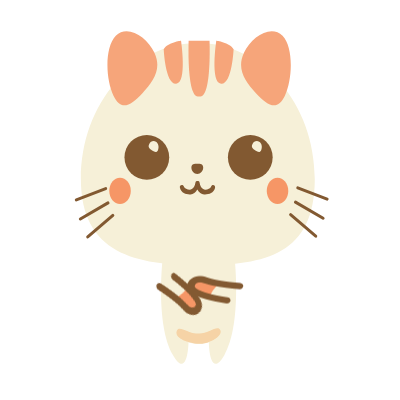
t = 0.00 s
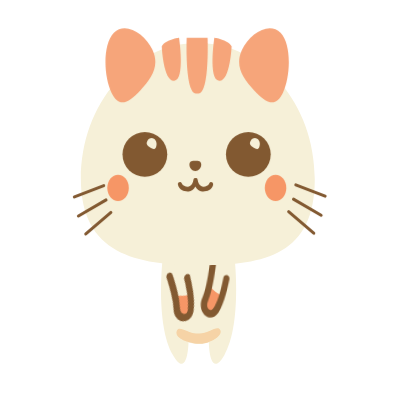
t = 0.70 s
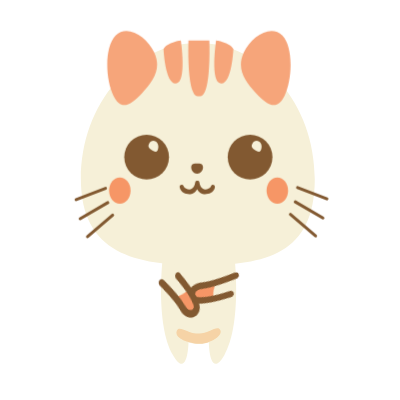
t = 1.30 s
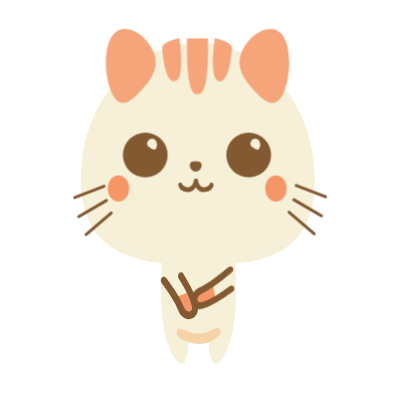
t = 2.00 s
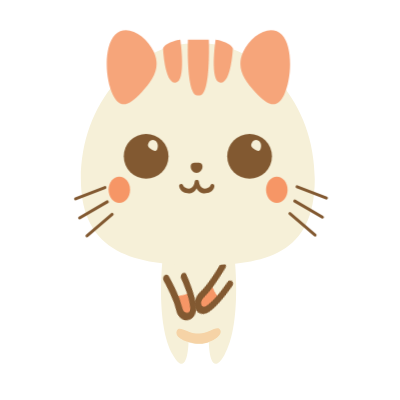
t = 2.70 s
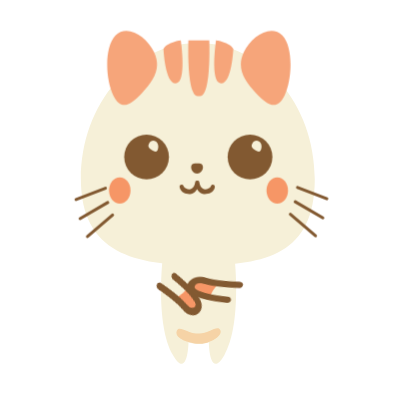
t = 3.30 s

The animated SVG that drew these frames (rendered in a browser with its animation timeline set to each time). Animation: 9 CSS @keyframes rules; one cycle of 4.00 s, repeats indefinitely.

<svg width="400" height="400" xmlns="http://www.w3.org/2000/svg">
 <g>
  <title>background</title>
 </g>

 <style type="text/css">.st0{fill:#CCCCCC;}
	.st1{fill:#F6F0D8;}
	.st2{fill:#F6D3A6;}
	.st3{fill:#F69666;}
	.st4{fill:#825931;}
	.st5{fill:#F6A57A;}
	.st6{fill:none;stroke:#825931;stroke-width:3;stroke-linecap:round;stroke-miterlimit:10;}
	.st7{fill:#282828;}
	.st8{fill:#F6F0D8;stroke:#000000;stroke-miterlimit:10;}
	.st9{fill:#BCBCBC;}
	.st10{fill:none;}
	.st11{fill:#545454;}
	.st12{fill:#FCB640;}
	.st13{fill:#DB5B58;}
	.st14{fill:#8DC8DC;stroke:#8DC8DC;stroke-width:3;stroke-miterlimit:10;}
	.st15{fill:#8DC8DC;}
	.st16{fill:#F16336;stroke:#F16336;stroke-width:4;stroke-miterlimit:10;}
    #leg2 ,#leg2_1_ ,#wing1_1_ ,#wing2 ,#panda-hand1 ,#COLA ,#tail{
    animation : hit 4s ease-in-out infinite
    }
    @keyframes hit{
    0%{
    transform : translateY(0px)
    }
    10%{
    transform : translateY(-3px)
    }
    20%{
    transform : translateY(0px)
    }
    30%{
    transform : translateY(-3px)
    }
    40%{
    transform : translateY(0px)
    }
    50%{
    transform : translateY(-3px)
    }
    60%{
    transform : translateY(0)
    }
    70%{
    transform : translateY(-3px)
    }
    80%{
    transform : translateY(0)
    }
    90%{
    transform : translateY(-3px)
    }
    100%{
    transform : translateY(0px)
    }
    }
    #leg1 ,#leg1_1_ ,#wing1 ,#wing2_1_ ,#panda-hand-2{
    animation : hit2 4s ease-in-out infinite
    }
    @keyframes hit2{
    0%{
    transform : translateY(-3px)
    }
    10%{
    transform : translateY(0)
    }
    20%{
    transform : translateY(-3px)
    }
    30%{
    transform : translateY(0)
    }
    40%{
    transform : translateY(-3px)
    }
    50%{
    transform : translateY(0)
    }
    60%{
    transform : translateY(-3px)
    }
    70%{
    transform : translateY(0)
    }
    80%{
    transform : translateY(-3px)
    }
    90%{
    transform : translateY(0)
    }
    100%{
    transform : translateY(-3px)
    }
    }
    #rounded-face ,#dancing-face ,#panda-dancing-face ,#dancing-face-cat{
    animation : swip 4s alternate infinite;
    transform-origin : center ;
    transform-box : fill-box
    }
    @keyframes swip{
    0%{
    transform : translate(2px,0)
    }
    20%{
    transform : translate(0,-3px)
    }
    40%{
    transform : translate(2px,0)
    }
    60%{
    transform : translate(0,-3px)
    }
    80%{
    transform : translate(2px,0)
    }
    100%{
    transform : translate(0,-3px)
    }
    }
    #right-hand{
    animation : drum 4s ease-in-out infinite;
    transform-origin : center ;
    transform-box : fill-box
    }
    @keyframes drum{
    0%{
    transform : rotate(-20deg)
    }
    20%{
    transform : rotate(20deg)
    }
    40%{
    transform : rotate(-20deg)
    }
    60%{
    transform : rotate(20deg)
    }
    80%{
    transform : rotate(-20deg)
    }
    100%{
    transform : rotate(20deg)
    }
    }
    #left-hand{
    animation : drum2 4s ease-in-out infinite;
    transform-origin : center ;
    transform-box : fill-box
    }
    @keyframes drum2{
    0%{
    transform : rotate(90deg)
    }
    20%{
    transform : rotate(-0deg)
    }
    40%{
    transform : rotate(90deg)
    }
    60%{
    transform : rotate(-0deg)
    }
    80%{
    transform : rotate(90deg)
    }
    100%{
    transform : rotate(-0deg)
    }
    }
    /*#panda-hand1{
     animation : drum3 4s ease-in-out infinite;
    transform-origin : center ;
    transform-box : fill-box
    }
     @keyframes drum3{
    0%{
    transform : rotate(-20deg)
    }
    20%{
    transform : rotate(0deg)
    }
    40%{
    transform : rotate(-20deg)
    }
    60%{
    transform : rotate(0deg)
    }
    80%{
    transform : rotate(-20deg)
    }
    100%{
    transform : rotate(0deg)
    }
    }
    
    #panda-hand-2{
     animation : drum4 4s ease-in-out infinite;
    transform-origin : center ;
    transform-box : fill-box
    }
    @keyframes drum4{
    0%{
    transform : rotate(0deg)
    }
    20%{
    transform : rotate(-20deg)
    }
    40%{
    transform : rotate(0deg)
    }
    60%{
    transform : rotate(-20deg)
    }
    80%{
    transform : rotate(0deg)
    }
    100%{
    transform : rotate(-20deg)
    }
    }*/
    #BRAZO_copy{
    transform-box: fill-box;
    transform-origin: center;
    animation: play 3s ease-in-out infinite
    }
    @keyframes play{
    0%{
    transform : rotate(0)
    }
    20%{
    transform : rotate(-60deg)
    }
    40%{
    transform : rotate(0)
    }
    60%{
     transform : rotate(-60deg)
    }
    80%{
     transform : rotate(0deg)
    }
    100%{
     transform : rotate(-60deg)
    }
    }
    #BRAZO{
    transform-box: fill-box;
    transform-origin: center;
    animation: play1 3s ease-in-out infinite
    }
    @keyframes play1{
    0%{
    transform : rotate(-60deg)
    }
    20%{
    transform : rotate(0)
    }
    40%{
    transform : rotate(-60deg)
    }
    60%{
     transform : rotate(0)
    }
    80%{
     transform : rotate(-60deg)
    }
    100%{
     transform : rotate(0)
    }
    }</style>
 <g>
  <title>Layer 1</title>
  <g id="Back"/>
  <g stroke="null" id="cat2">
   <g stroke="null" id="svg_2">
    <path stroke="null" class="st1" d="m234.77374,259.97367c0,0 7.17778,64.73242 -10.34445,94.92383c-14.98889,25.8418 -15.62222,-12.53711 -15.62222,-12.53711s-4.85556,2.04687 -11.4,1.2793l2.53333,0c-6.54444,0.76757 -11.4,-1.2793 -11.4,-1.2793s-0.63333,38.37891 -15.62222,12.53711c-17.52222,-30.19141 -10.34445,-94.92383 -10.34445,-94.92383l72.2,0l0.00001,0z" id="svg_3"/>
    <path stroke="null" class="st2" d="m209.44041,341.84868c0,0 13.3,-4.86132 10.97778,-11.51367c-2.32222,-6.65234 -13.3,4.34961 -22.58889,3.07032l0.21111,0c-9.07778,1.2793 -19,-8.95507 -21.32223,-2.30273c-2.32222,6.65234 9.92222,10.49023 9.92222,10.49023s13.08889,4.86132 22.8,0.25586z" id="svg_4"/>
   </g>
   <g stroke="null" id="left-hand">
    <path stroke="null" class="st3" d="m210.28485,287.09477c0,0 5.7,6.9082 12.45555,8.1875c0,0 -6.33333,22.25976 -14.56667,16.375c-4.22222,-5.62891 2.11111,-24.5625 2.11111,-24.5625l0.00001,0z" id="svg_5"/>
    <path stroke="null" class="st4" d="m226.3293,274.55767c-1.68889,-0.25586 -3.37778,1.02344 -3.58889,3.07032c-2.11111,14.83984 -5.06667,25.07421 -8.44444,30.70312c-1.68889,2.81445 -3.37778,2.04687 -4.22222,1.53516c-1.9,-1.2793 -2.95556,-4.60547 -1.47778,-8.44336c4.43334,-11.25782 5.91111,-34.54101 6.12222,-35.56446c0.21111,-2.04687 -1.05555,-3.83789 -2.95556,-4.09375c-1.68889,-0.25586 -3.16667,1.2793 -3.37778,3.58203c0,0.25586 -1.47778,22.77148 -5.48889,32.75c-3.16667,7.93164 -0.42222,15.0957 4.01111,18.16602c1.47778,1.02344 2.95556,1.53516 4.64445,1.53516c2.74444,0 5.48889,-1.53516 7.81111,-5.11719c5.91111,-9.97852 8.44444,-27.88867 9.5,-33.77344c0.42222,-2.04687 -0.84444,-3.83789 -2.53333,-4.34961z" id="svg_6"/>
   </g>
   <g stroke="null" id="right-hand">
    <path stroke="null" class="st3" d="m176.29596,296.04985c0,0 8.02222,-0.51172 13.51111,-5.88477c0,0 9.28889,20.46875 0.21111,24.05078c-6.33333,0.25586 -13.72222,-18.16602 -13.72222,-18.16602z" id="svg_7"/>
    <path stroke="null" class="st4" d="m179.25152,273.02251c-1.26666,1.2793 -1.68889,3.58203 -0.63333,5.37305c7.6,11.76953 12.03333,21.23633 13.3,28.14453c0.63333,3.32618 -0.84444,4.34961 -1.9,4.86132c-2.11111,0.76757 -4.85556,-0.51172 -6.12222,-4.34961c-4.01111,-11.51367 -17.1,-28.40039 -17.73333,-29.16796c-1.26666,-1.53516 -3.16667,-1.53516 -4.43334,-0.25586c-1.26666,1.53516 -1.26666,3.83789 -0.21111,5.37305c0.21111,0.25586 12.87778,16.63086 16.46667,26.86523c2.74444,8.1875 9.07778,10.49023 13.72222,8.69922c1.47778,-0.51172 2.95556,-1.53516 4.01111,-3.07032c1.9,-2.30273 2.74444,-5.88477 1.9,-10.49023c-2.11111,-11.76953 -11.4,-26.35351 -14.35556,-31.21484c-0.63333,-1.53516 -2.53333,-2.04687 -4.01111,-0.76757l0.00001,-0.00001z" id="svg_8"/>
   </g>
   <path stroke="null" class="st1" d="m314.78486,179.12211c0,75.22265 -49.4,86.22461 -114,86.22461c-64.6,0 -119.91111,-11.25782 -119.91111,-86.22461c0,-75.22265 52.35555,-136.11719 116.95556,-136.11719c64.6,0 116.95556,60.89453 116.95556,136.11719l-0.00001,0z" id="svg_9"/>
   <g stroke="null" id="dancing-face">
    <g stroke="null" id="svg_10">
     <g stroke="null" id="svg_11">
      <g stroke="null" id="svg_12">
       <path stroke="null" class="st5" d="m282.90708,95.71196c-7.6,16.11914 -17.52222,9.4668 -28.71111,-2.30273c-11.18889,-12.02539 -19.84444,-24.5625 -12.24444,-40.68164c7.6,-16.11914 27.23334,-28.65625 38.63334,-16.88671c11.18889,11.76953 9.92222,43.75196 2.32222,59.8711l0,-0.00001z" id="svg_13"/>
      </g>
      <g stroke="null" id="svg_14">
       <path stroke="null" class="st5" d="m111.48485,95.71196c7.6,16.11914 17.52222,9.4668 28.71111,-2.30273c11.18889,-12.02539 19.84444,-24.5625 12.24444,-40.68164c-7.6,-16.11914 -27.23334,-28.65625 -38.63334,-16.88671c-11.4,11.76953 -10.13334,43.75196 -2.32222,59.8711l0,-0.00001z" id="svg_15"/>
      </g>
     </g>
    </g>
    <line stroke="null" class="st6" x1="288.60708" y1="214.68657" x2="313.7293" y2="236.17876" id="svg_16"/>
    <line stroke="null" class="st6" x1="293.46263" y1="202.14946" x2="321.11819" y2="218.2686" id="svg_17"/>
    <line stroke="null" class="st6" x1="295.78485" y1="187.82134" x2="325.1293" y2="199.07915" id="svg_18"/>
    <line stroke="null" class="st6" x1="110.85152" y1="215.45414" x2="85.72929" y2="236.94634" id="svg_19"/>
    <line stroke="null" class="st6" x1="105.99596" y1="202.91704" x2="78.34041" y2="219.03618" id="svg_20"/>
    <line stroke="null" class="st6" x1="103.67374" y1="188.58891" x2="74.32929" y2="199.84673" id="svg_21"/>
    <path stroke="null" class="st5" d="m161.7293,49.14556c0,0 1.47778,35.3086 12.45555,34.54101c11.18889,-0.76757 4.85556,-42.98437 4.85556,-42.98437s-13.3,1.53516 -17.31111,8.44336z" id="svg_22"/>
    <path stroke="null" class="st5" d="m231.60708,49.14556c0,0 -1.47778,35.3086 -12.45555,34.54101c-11.18889,-0.76757 -4.85556,-42.98437 -4.85556,-42.98437s13.08889,1.53516 17.31111,8.44336z" id="svg_23"/>
    <path stroke="null" class="st5" d="m207.54041,40.7022c0,0 2.11111,54.7539 -9.07778,55.77735l-2.74444,0c-11.18889,-0.76757 -9.07778,-55.77735 -9.07778,-55.77735l20.9,0z" id="svg_24"/>
    <g stroke="null" id="svg_25">
     <path stroke="null" class="st3" d="m128.79596,190.89165c0,7.16407 -4.85556,13.04882 -10.76667,13.04882c-5.91111,0 -10.76667,-5.88477 -10.76667,-13.04882c0,-7.16407 4.85556,-13.04882 10.76667,-13.04882c5.91111,0 10.76667,5.62891 10.76667,13.04882z" id="svg_26"/>
     <path stroke="null" class="st3" d="m286.28486,190.89165c0,7.16407 -4.85556,13.04882 -10.76667,13.04882c-5.91111,0 -10.76667,-5.88477 -10.76667,-13.04882c0,-7.16407 4.85556,-13.04882 10.76667,-13.04882c5.91111,0 10.76667,5.62891 10.76667,13.04882z" id="svg_27"/>
     <path stroke="null" class="st4" d="m195.29597,174.00493c3.16667,0 5.91111,-2.81445 5.91111,-6.39648c0,-3.58203 -2.74444,-3.83789 -5.91111,-3.83789c-3.16667,0 -5.91111,0.25586 -5.91111,3.83789c0,3.58203 2.53333,6.39648 5.91111,6.39648z" id="svg_28"/>
     <path stroke="null" class="st4" d="m213.0293,188.0772c0.84444,-3.07032 -3.16667,-4.34961 -4.01111,-1.2793c-0.84444,2.55859 -6.12222,3.58203 -7.81111,2.30273c-2.11111,-1.53516 -3.16667,-3.58203 -3.58889,-6.39648c-0.21111,-1.53516 -1.05555,-1.79102 -2.11111,-1.79102c-0.84444,0 -1.9,0.25586 -2.11111,1.79102c-0.42222,2.81445 -1.47778,4.86132 -3.58889,6.39648c-1.68889,1.2793 -6.96666,0.25586 -7.81111,-2.30273c-0.84444,-3.07032 -5.06667,-1.79102 -4.01111,1.2793c1.47778,5.11719 6.33333,6.65234 10.55556,6.39648c2.74444,0 5.27778,-2.04687 6.75555,-4.86132c1.68889,2.81445 4.01111,4.60547 6.75555,4.86132c4.64445,0.25586 9.5,-1.2793 10.97778,-6.39648z" id="svg_29"/>
    </g>
    <g stroke="null" id="svg_30">
     <circle stroke="null" class="st4" cx="144.84041" cy="157.37408" r="22.37777" id="svg_31"/>
     <path stroke="null" class="st1" d="m156.0293,149.95415c-1.26666,3.07032 -3.37778,2.04687 -5.91111,0.51172c-2.53333,-1.53516 -4.43334,-3.32618 -2.95556,-6.14062c1.26666,-3.07032 4.43334,-4.09375 6.75555,-2.55859c2.32222,1.2793 3.37778,5.11719 2.11111,8.1875l0.00001,0z" id="svg_32"/>
    </g>
    <g stroke="null" id="svg_33">
     <circle stroke="null" class="st4" cx="248.28485" cy="157.37408" r="22.37778" id="svg_34"/>
     <path stroke="null" class="st1" d="m259.26263,149.95415c-1.26666,3.07032 -3.37778,2.04687 -5.91111,0.51172c-2.53333,-1.53516 -4.43334,-3.32618 -2.95556,-6.14062c1.26666,-3.07032 4.43334,-4.09375 6.75555,-2.55859c2.53333,1.2793 3.37778,5.11719 2.11111,8.1875l0.00001,0z" id="svg_35"/>
    </g>
   </g>
  </g>
 </g>
</svg>
